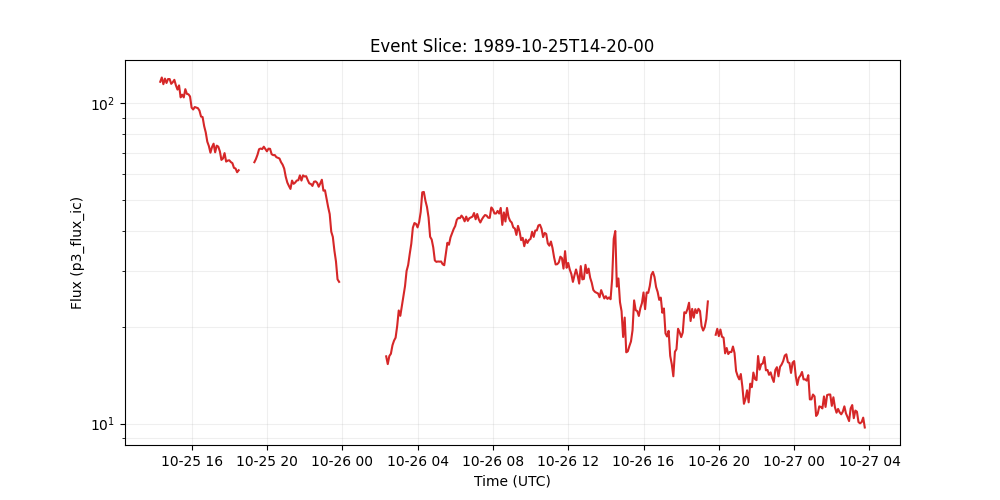

The file beside this chart, header and first rows:
time_tag, p3_flux_ic
1989-10-25 14:20:00, 116.7
1989-10-25 14:25:00, 120.3
1989-10-25 14:30:00, 114.7
1989-10-25 14:35:00, 119.4
1989-10-25 14:40:00, 115.7
1989-10-25 14:45:00, 119
1989-10-25 14:50:00, 119
1989-10-25 14:55:00, 115
1989-10-25 15:00:00, 116.3
1989-10-25 15:05:00, 118.3
1989-10-25 15:10:00, 113.7
1989-10-25 15:15:00, 110.3
1989-10-25 15:20:00, 113.7
1989-10-25 15:25:00, 104.3
1989-10-25 15:30:00, 106.3
1989-10-25 15:35:00, 104.3
1989-10-25 15:40:00, 110.7
1989-10-25 15:45:00, 107
1989-10-25 15:50:00, 106.6
1989-10-25 15:55:00, 105
1989-10-25 16:00:00, 96.9
1989-10-25 16:05:00, 95.61
1989-10-25 16:10:00, 97.31
1989-10-25 16:15:00, 96.9
1989-10-25 16:20:00, 96.53
1989-10-25 16:25:00, 94.86
1989-10-25 16:30:00, 90.89
1989-10-25 16:35:00, 90.55
1989-10-25 16:40:00, 84.84
1989-10-25 16:45:00, 81.11
1989-10-25 16:50:00, 75.86
1989-10-25 16:55:00, 73.52
1989-10-25 17:00:00, 70.09
1989-10-25 17:05:00, 72.96
1989-10-25 17:10:00, 74.78
1989-10-25 17:15:00, 70.27
1989-10-25 17:20:00, 73.72
1989-10-25 17:25:00, 73.2
1989-10-25 17:30:00, 70.78
1989-10-25 17:35:00, 66.55
1989-10-25 17:40:00, 67.23
1989-10-25 17:45:00, 69.88
1989-10-25 17:50:00, 65.75
1989-10-25 17:55:00, 66.21
1989-10-25 18:00:00, 66.37
1989-10-25 18:05:00, 65.52
1989-10-25 18:10:00, 65.02
1989-10-25 18:15:00, 62.83
1989-10-25 18:20:00, 62.56
1989-10-25 18:25:00, 60.9
1989-10-25 18:30:00, 61.77
1989-10-25 18:35:00, 
1989-10-25 18:40:00, 
1989-10-25 18:45:00, 
1989-10-25 18:50:00, 
1989-10-25 18:55:00, 
1989-10-25 19:00:00, 
1989-10-25 19:05:00, 
1989-10-25 19:10:00, 
1989-10-25 19:15:00, 
... 390 more rows
